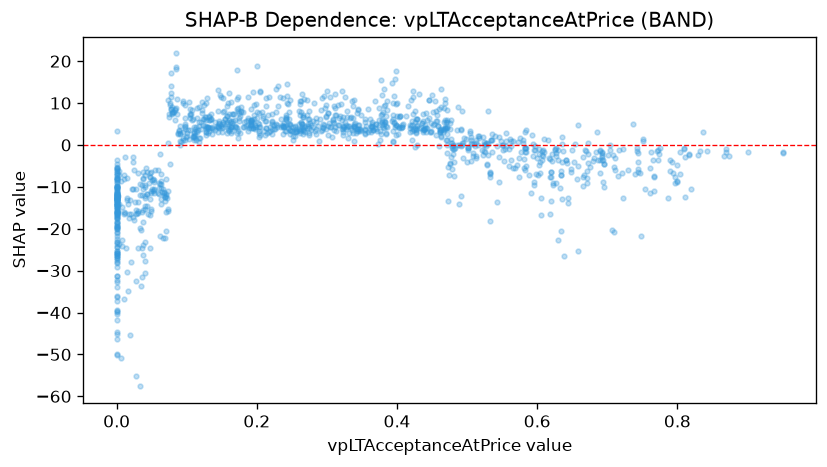

Values plotted in this chart, from the file beside it:
feature_value, shap_value
0.305, 11.41
0.305, 4.307
0.446, 10.83
0.707, -20.4
0.3, 12.76
0.346, 4.812
0.285, 5.359
0.0, -25.2
0.172, 17.91
0.172, 8.643
0.213, 5.791
0.476, -4.63
0.476, -4.278
0.327, 4.791
0.327, 3.91
0.461, 3.142
0.146, 5.685
0.165, 5.175
0.428, 6.252
0.481, -7.309
0.316, 9.59
0.69, -6.7
0.729, -5.939
0.632, -10.31
0.754, -10.49
0.739, -7.046
0.619, -7.636
0.619, -6.468
0.242, 6.27
0.242, 6.783
0.104, 7.415
0.033, -9.398
0.303, 5.181
0.218, 3.142
0.462, 3.2
0.309, 6.181
0.542, -13.71
0.671, -6.327
0.709, -20.86
0.393, 5.676
0.393, 14.86
0.174, 5.704
0.581, -5.552
0.618, -3.355
0.284, 3.854
0.316, 4.694
0.33, 1.682
0.8, -8.697
0.811, -12.37
0.345, 8.399
0.469, 4.336
0.644, -12.66
0.644, -13.95
0.529, -4.805
0.761, -11.55
0.606, -16.83
0.606, -12.56
0.192, 5.29
0.192, 8.685
0.178, 7.819
... 1,208 more rows
